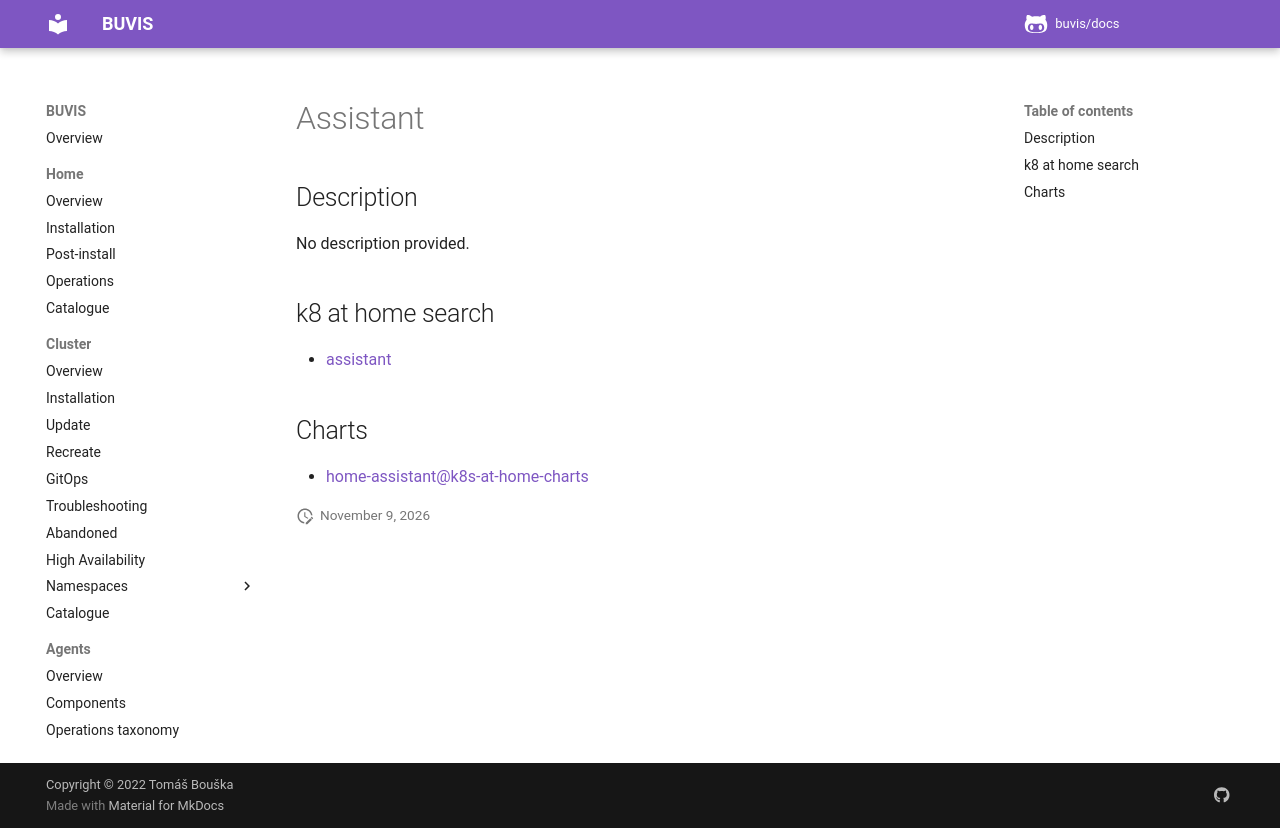

repository: buvis/docs · page: cluster/catalogue/assistant/index.html · generator: mkdocs

# Assistant

## Description

No description provided.

## k8 at home search

- [assistant](https://nanne.dev/k8s-at-home-search/#/assistant)

## Charts

- [home-assistant@k8s-at-home-charts](https://k8s-at-home.com/charts/)
